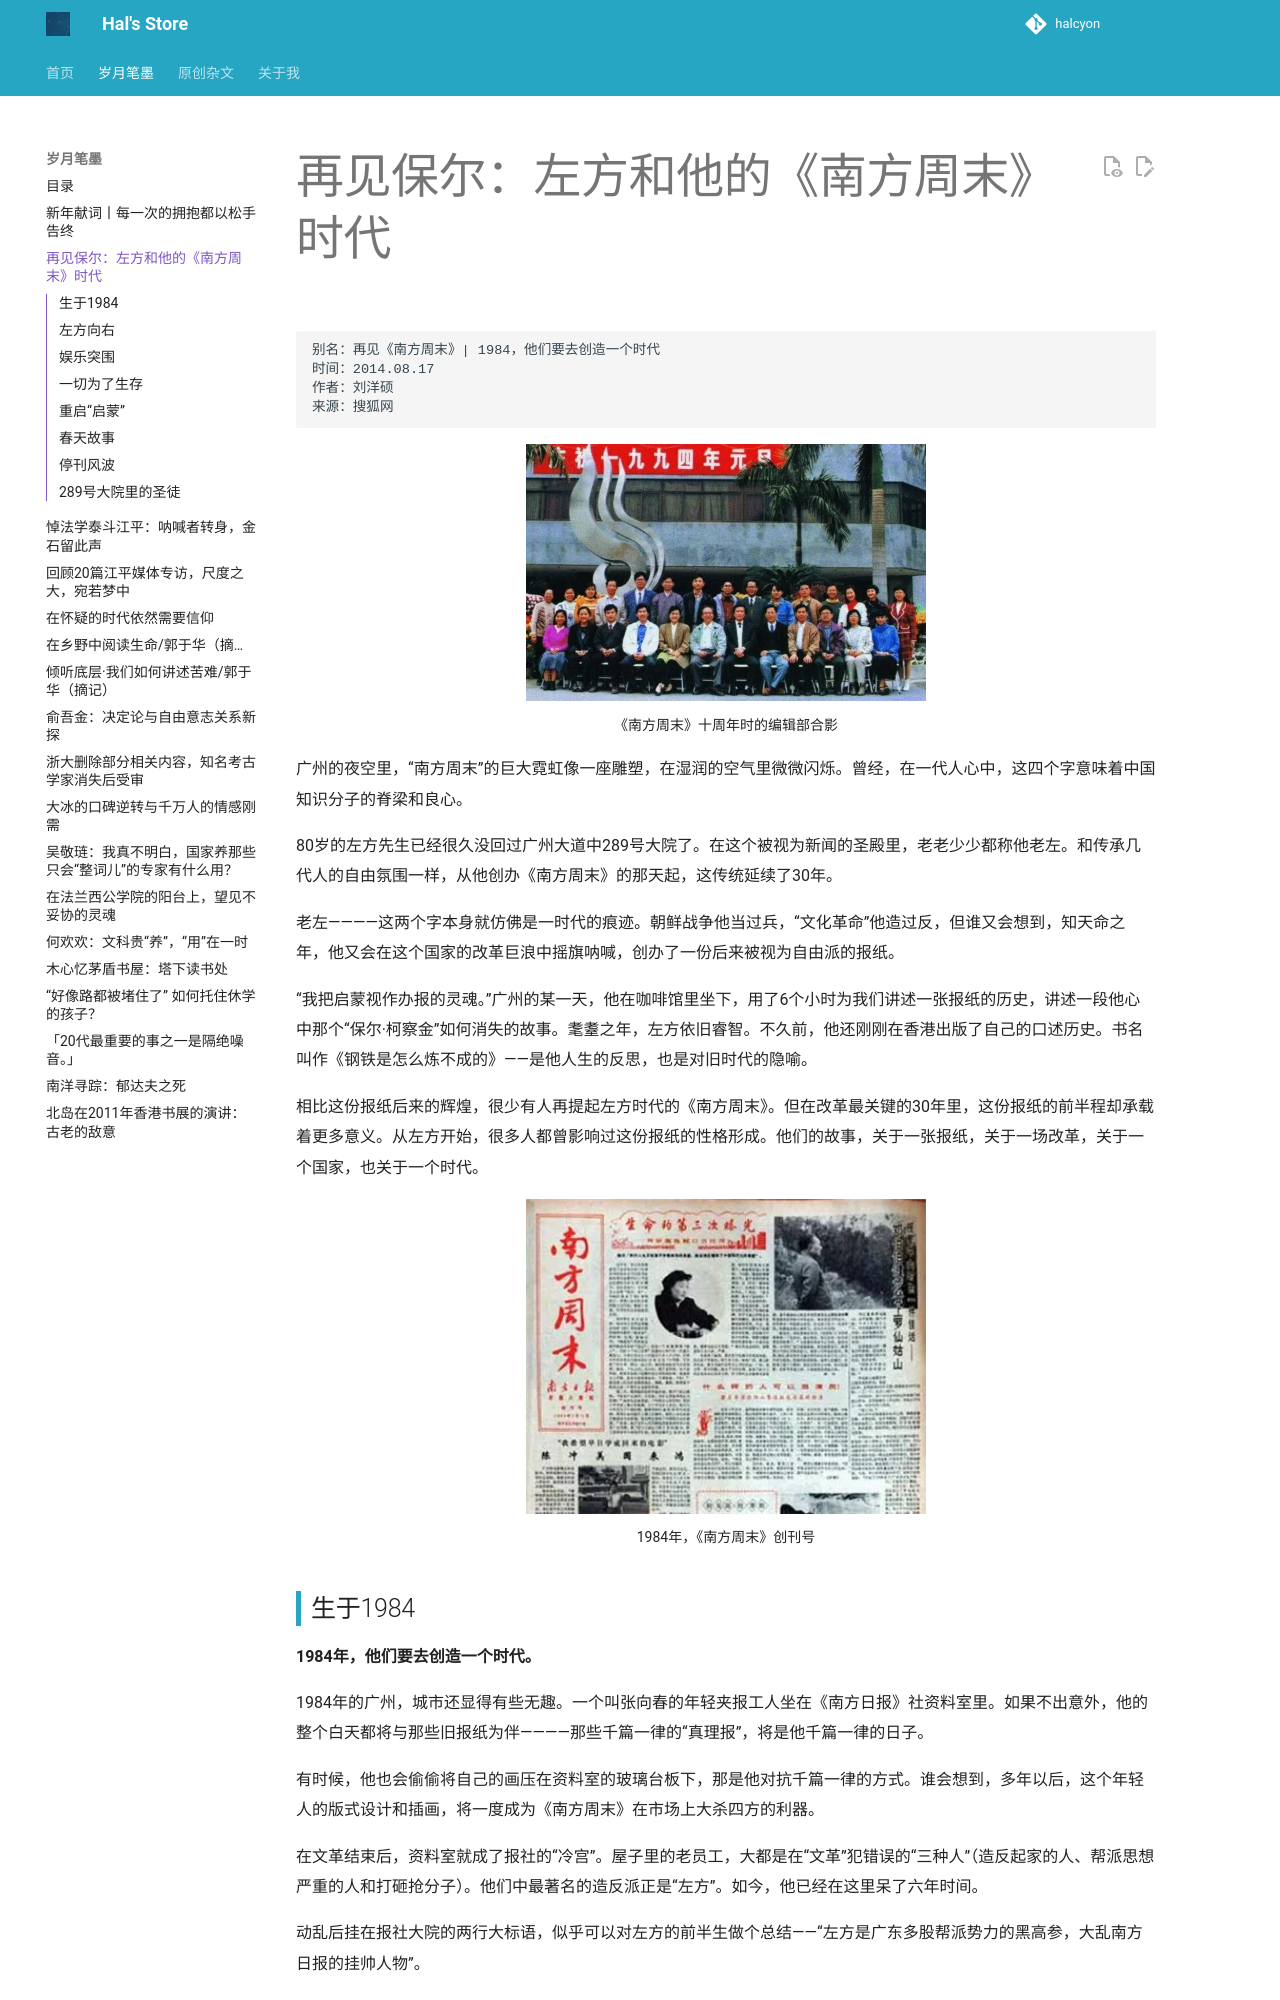

repository: hhhhalcyon/hhhhalcyon.github.io · page: article/2023/02/index.html · generator: mkdocs

    别名：再见《南方周末》| 1984，他们要去创造一个时代
    时间：2014.08.17
    作者：刘洋硕
    来源：搜狐网

<div align="center">
<img src="../images/20230201.jpg" width="400">
<p style="margin-top:0px;font-size:14px;">《南方周末》十周年时的编辑部合影</p>
</div>

广州的夜空里，“南方周末”的巨大霓虹像一座雕塑，在湿润的空气里微微闪烁。曾经，在一代人心中，这四个字意味着中国知识分子的脊梁和良心。


80岁的左方先生已经很久没回过广州大道中289号大院了。在这个被视为新闻的圣殿里，老老少少都称他老左。和传承几代人的自由氛围一样，从他创办《南方周末》的那天起，这传统延续了30年。


老左————这两个字本身就仿佛是一时代的痕迹。朝鲜战争他当过兵，“文化革命”他造过反，但谁又会想到，知天命之年，他又会在这个国家的改革巨浪中摇旗呐喊，创办了一份后来被视为自由派的报纸。


“我把启蒙视作办报的灵魂。”广州的某一天，他在咖啡馆里坐下，用了6个小时为我们讲述一张报纸的历史，讲述一段他心中那个“保尔·柯察金”如何消失的故事。耄耋之年，左方依旧睿智。不久前，他还刚刚在香港出版了自己的口述历史。书名叫作《钢铁是怎么炼不成的》——是他人生的反思，也是对旧时代的隐喻。


相比这份报纸后来的辉煌，很少有人再提起左方时代的《南方周末》。但在改革最关键的30年里，这份报纸的前半程却承载着更多意义。从左方开始，很多人都曾影响过这份报纸的性格形成。他们的故事，关于一张报纸，关于一场改革，关于一个国家，也关于一个时代。


<div align="center">
<img src="../images/20230202.jpg" width="400">
<p style="margin-top:0px;font-size:14px;">1984年，《南方周末》创刊号</p>
</div>
